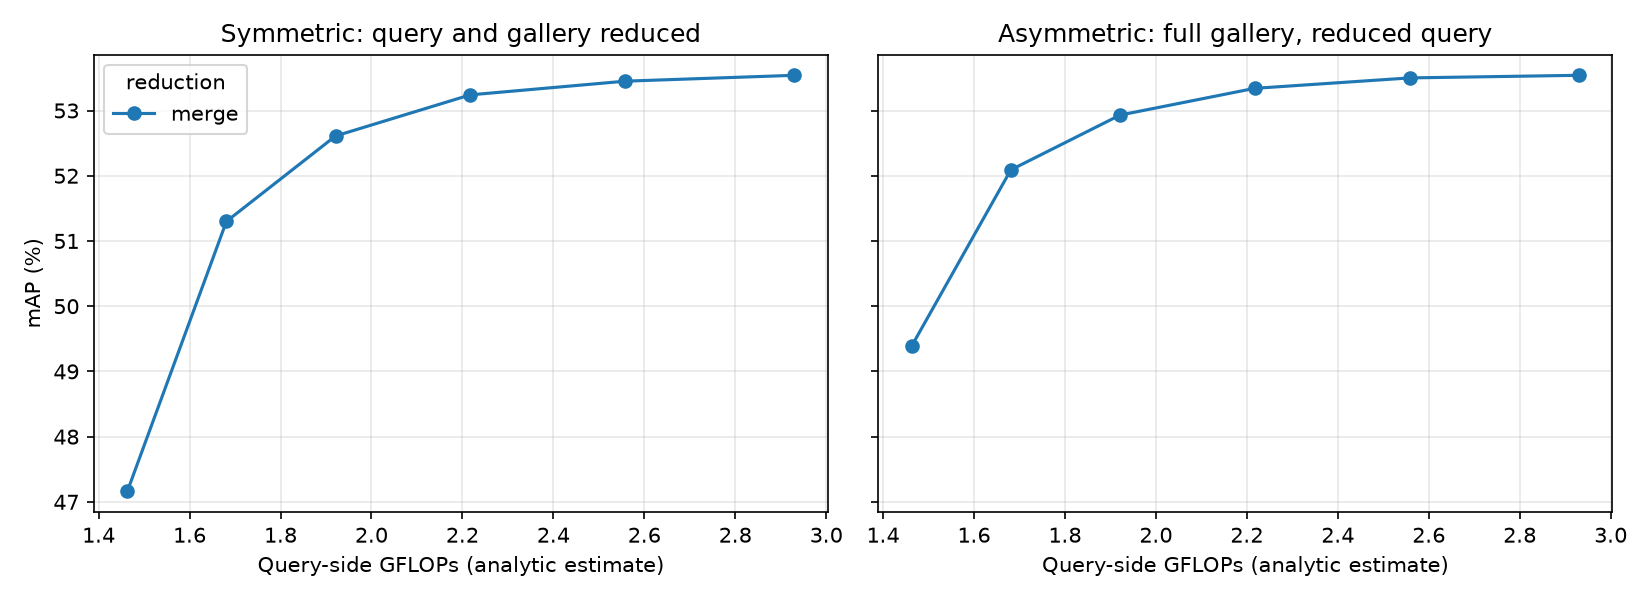

The data file committed next to this chart (first rows):
mode, keep, final_tokens, gflops, img_s, sym_mAP, sym_R1, asym_mAP, asym_R1, q_cos
none, 1.0, 129, 2.93, 8374, 53.54, 75.95, 53.54, 75.95, 1.0
merge, 0.9, 96, 2.558, 9356, 53.45, 75.48, 53.5, 75.92, 0.9989
merge, 0.8, 68, 2.217, 11079, 53.24, 76.01, 53.34, 75.65, 0.995
merge, 0.7, 46, 1.921, 13026, 52.61, 74.7, 52.93, 75.27, 0.9871
merge, 0.6, 30, 1.681, 14649, 51.3, 73.84, 52.09, 74.14, 0.9729
merge, 0.5, 17, 1.463, 15862, 47.16, 70.34, 49.39, 71.02, 0.9332
